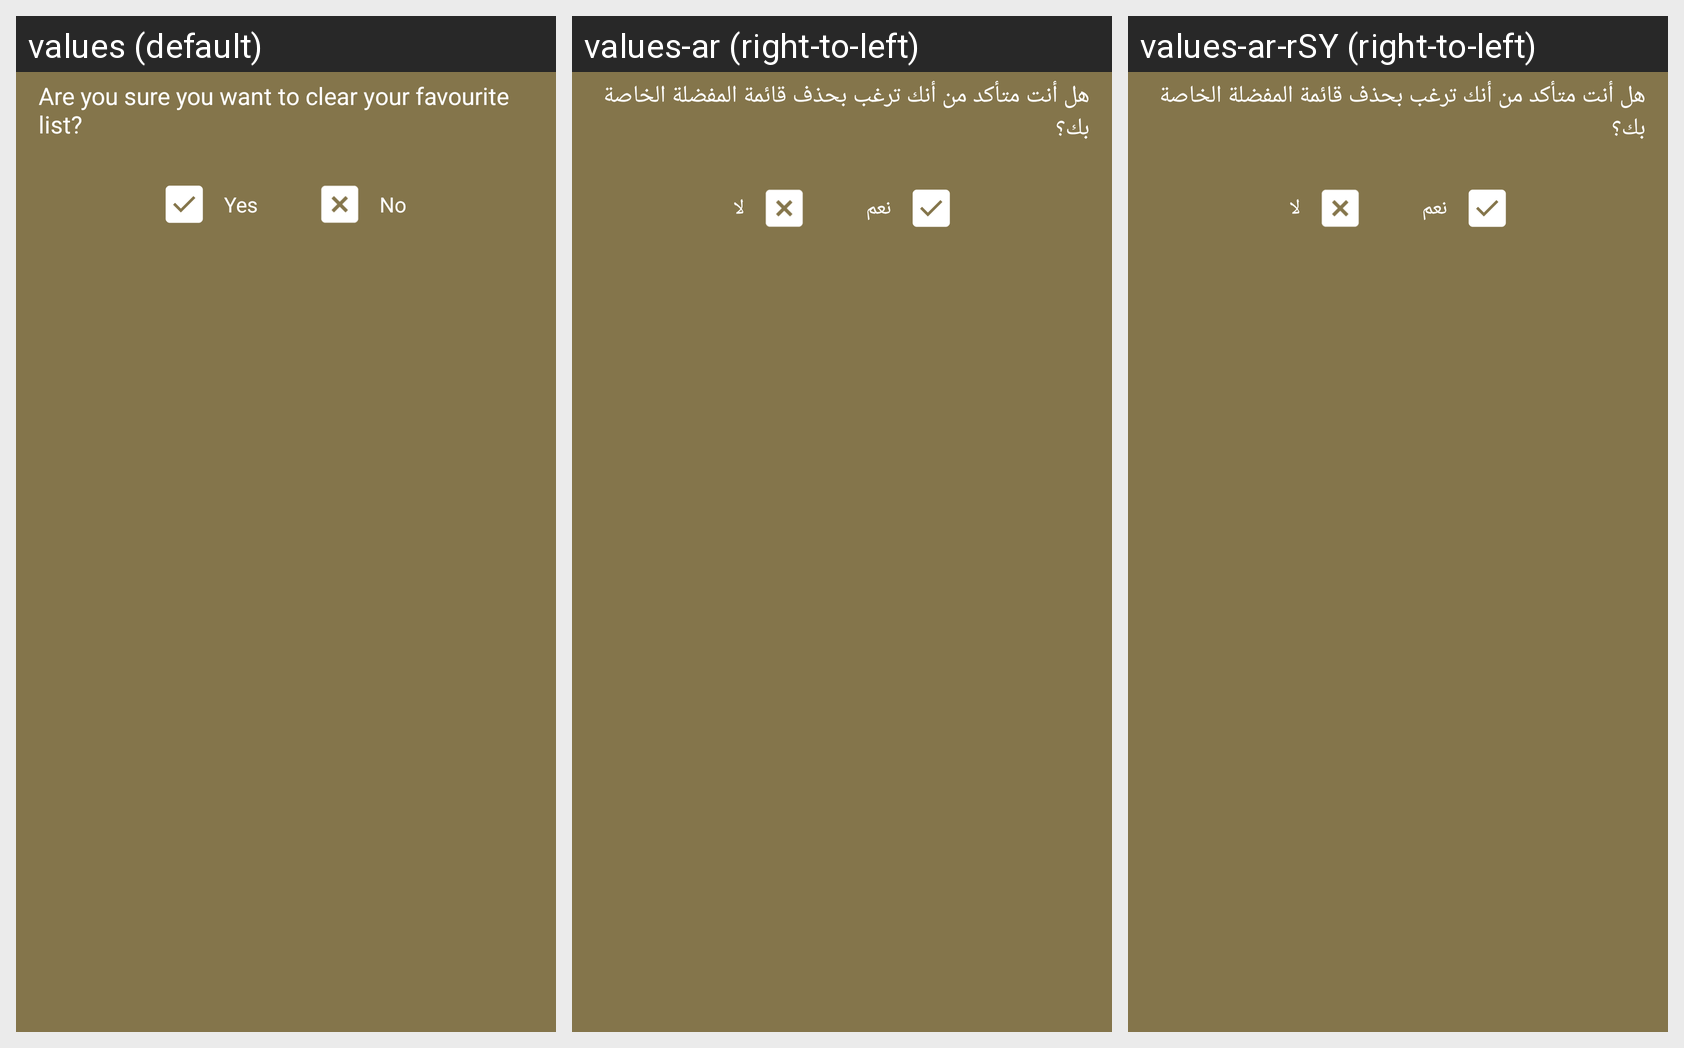

This grid shows one Android layout under several languages. Give, for every string resource on the screen, its name, the default text and each shown locale's text.
Android screen res/layout/layout_favourite_clear_favourite.xml rendered under 3 locales, left to right: values (default), values-ar (right-to-left), values-ar-rSY (right-to-left). Device: Nexus 5 (rendered at 1080×1920; each locale shown at half size, 540×960, under a caption strip naming it); theme AppTheme.
Strings drawn on this screen, with the default value and each locale's value (text and hints the layout hard-codes, and strings that could not be matched under every locale, appear in the picture but are not listed):

dialog_title_clear_favourite_list
  values: Are you sure you want to clear your favourite list?
  values-ar: هل أنت متأكد من أنك ترغب بحذف قائمة المفضلة الخاصة بك؟
  values-ar-rSY: هل أنت متأكد من أنك ترغب بحذف قائمة المفضلة الخاصة بك؟  [from values-ar]

Yes
  values: Yes
  values-ar: نعم
  values-ar-rSY: نعم  [from values-ar]

No
  values: No
  values-ar: لا
  values-ar-rSY: لا  [from values-ar]
